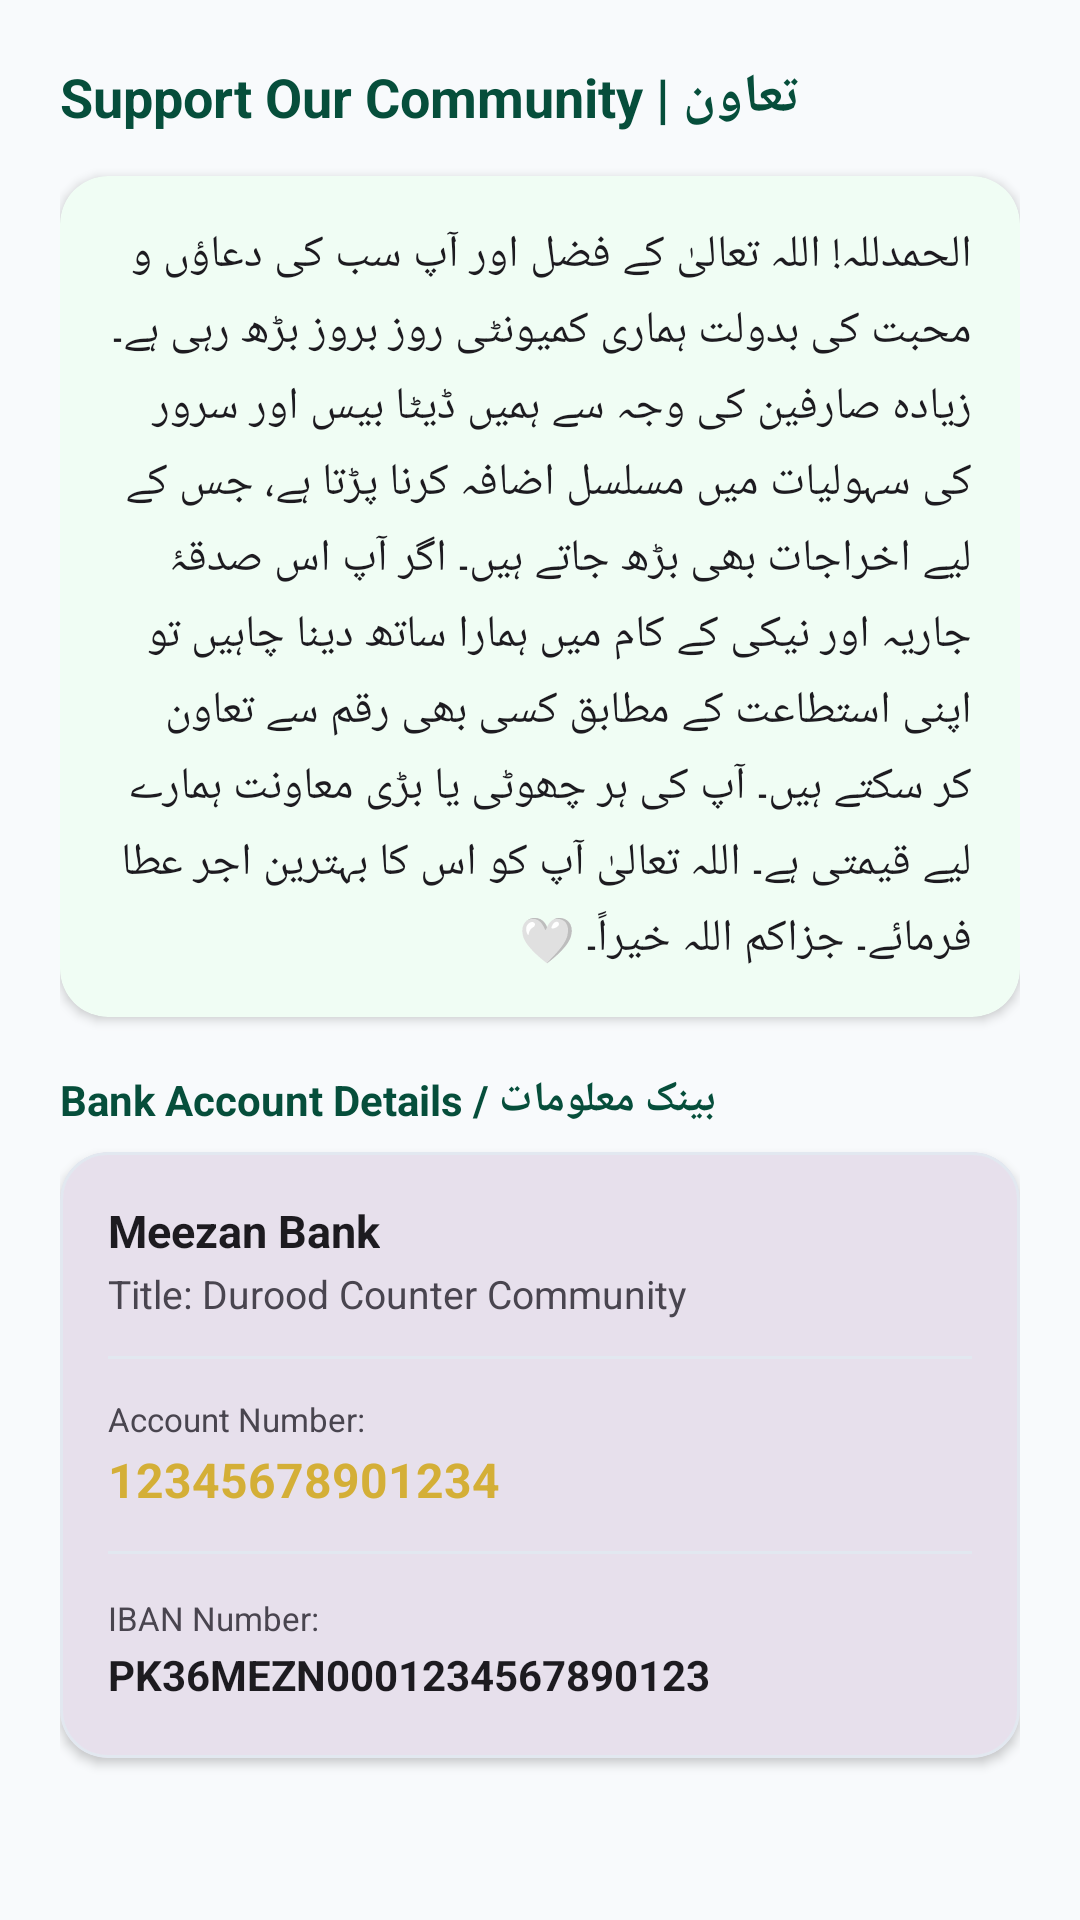

Layout XML and referenced resources for this Android screen:
<!-- AndroidManifest.xml: application theme Theme.DuroodCounter -->
<!-- res/layout/dialog_donation.xml -->
<?xml version="1.0" encoding="utf-8"?>
<ScrollView xmlns:android="http://schemas.android.com/apk/res/android"
    xmlns:app="http://schemas.android.com/apk/res-auto"
    android:layout_width="match_parent"
    android:layout_height="wrap_content"
    android:fillViewport="true">

    <LinearLayout
        android:layout_width="match_parent"
        android:layout_height="wrap_content"
        android:orientation="vertical"
        android:padding="20dp">

        
        <LinearLayout
            android:layout_width="match_parent"
            android:layout_height="wrap_content"
            android:gravity="center_vertical"
            android:orientation="horizontal">

            <TextView
                android:id="@+id/tvDonationTitle"
                android:layout_width="0dp"
                android:layout_height="wrap_content"
                android:layout_weight="1"
                android:text="Support Our Community | تعاون"
                android:textColor="?attr/colorPrimary"
                android:textSize="18sp"
                android:textStyle="bold" />
        </LinearLayout>

        
        <com.google.android.material.card.MaterialCardView
            android:layout_width="match_parent"
            android:layout_height="wrap_content"
            android:layout_marginTop="14dp"
            app:cardBackgroundColor="?attr/colorPrimaryContainer"
            app:cardCornerRadius="16dp"
            app:cardElevation="2dp"
            app:strokeWidth="0dp">

            <TextView
                android:id="@+id/tvUrduMessage"
                android:layout_width="match_parent"
                android:layout_height="wrap_content"
                android:lineSpacingExtra="5dp"
                android:padding="16dp"
                android:text="الحمدللہ! اللہ تعالیٰ کے فضل اور آپ سب کی دعاؤں و محبت کی بدولت ہماری کمیونٹی روز بروز بڑھ رہی ہے۔ زیادہ صارفین کی وجہ سے ہمیں ڈیٹا بیس اور سرور کی سہولیات میں مسلسل اضافہ کرنا پڑتا ہے، جس کے لیے اخراجات بھی بڑھ جاتے ہیں۔ اگر آپ اس صدقۂ جاریہ اور نیکی کے کام میں ہمارا ساتھ دینا چاہیں تو اپنی استطاعت کے مطابق کسی بھی رقم سے تعاون کر سکتے ہیں۔ آپ کی ہر چھوٹی یا بڑی معاونت ہمارے لیے قیمتی ہے۔ اللہ تعالیٰ آپ کو اس کا بہترین اجر عطا فرمائے۔ جزاکم اللہ خیراً۔ 🤍"
                android:textColor="?android:attr/textColorPrimary"
                android:textDirection="rtl"
                android:textSize="15sp" />
        </com.google.android.material.card.MaterialCardView>

        
        <TextView
            android:layout_width="wrap_content"
            android:layout_height="wrap_content"
            android:layout_marginTop="18dp"
            android:text="Bank Account Details / بینک معلومات"
            android:textColor="?attr/colorPrimary"
            android:textSize="14sp"
            android:textStyle="bold" />

        
        <com.google.android.material.card.MaterialCardView
            android:layout_width="match_parent"
            android:layout_height="wrap_content"
            android:layout_marginTop="8dp"
            app:cardBackgroundColor="?attr/colorSurfaceVariant"
            app:cardCornerRadius="16dp"
            app:cardElevation="2dp"
            app:strokeColor="@color/divider_color"
            app:strokeWidth="1dp">

            <LinearLayout
                android:layout_width="match_parent"
                android:layout_height="wrap_content"
                android:orientation="vertical"
                android:padding="16dp">

                
                <TextView
                    android:id="@+id/tvBankName"
                    android:layout_width="wrap_content"
                    android:layout_height="wrap_content"
                    android:text="Meezan Bank"
                    android:textColor="?android:attr/textColorPrimary"
                    android:textSize="15sp"
                    android:textStyle="bold" />

                <TextView
                    android:id="@+id/tvAccountTitle"
                    android:layout_width="wrap_content"
                    android:layout_height="wrap_content"
                    android:layout_marginTop="2dp"
                    android:text="Title: Durood Counter Community"
                    android:textColor="?android:attr/textColorSecondary"
                    android:textSize="13sp" />

                <View
                    android:layout_width="match_parent"
                    android:layout_height="1dp"
                    android:layout_marginVertical="12dp"
                    android:background="@color/divider_color" />

                
                <LinearLayout
                    android:id="@+id/llAccountRow"
                    android:layout_width="match_parent"
                    android:layout_height="wrap_content"
                    android:gravity="center_vertical"
                    android:orientation="horizontal">

                    <LinearLayout
                        android:layout_width="0dp"
                        android:layout_height="wrap_content"
                        android:layout_weight="1"
                        android:orientation="vertical">

                        <TextView
                            android:layout_width="wrap_content"
                            android:layout_height="wrap_content"
                            android:text="Account Number:"
                            android:textColor="?android:attr/textColorSecondary"
                            android:textSize="11sp" />

                        <TextView
                            android:id="@+id/tvAccountNumber"
                            android:layout_width="wrap_content"
                            android:layout_height="wrap_content"
                            android:layout_marginTop="2dp"
                            android:text="12345678901234"
                            android:textColor="@color/islamic_gold"
                            android:textSize="16sp"
                            android:textStyle="bold" />
                    </LinearLayout>

                    <ImageButton
                        android:id="@+id/ibCopyAccount"
                        android:layout_width="40dp"
                        android:layout_height="40dp"
                        android:background="?attr/selectableItemBackgroundBorderless"
                        android:contentDescription="Copy Account Number"
                        android:padding="8dp"
                        android:src="@drawable/ic_content_copy"
                        app:tint="?attr/colorPrimary" />
                </LinearLayout>

                <View
                    android:layout_width="match_parent"
                    android:layout_height="1dp"
                    android:layout_marginVertical="12dp"
                    android:background="@color/divider_color" />

                
                <LinearLayout
                    android:id="@+id/llIbanRow"
                    android:layout_width="match_parent"
                    android:layout_height="wrap_content"
                    android:gravity="center_vertical"
                    android:orientation="horizontal">

                    <LinearLayout
                        android:layout_width="0dp"
                        android:layout_height="wrap_content"
                        android:layout_weight="1"
                        android:orientation="vertical">

                        <TextView
                            android:layout_width="wrap_content"
                            android:layout_height="wrap_content"
                            android:text="IBAN Number:"
                            android:textColor="?android:attr/textColorSecondary"
                            android:textSize="11sp" />

                        <TextView
                            android:id="@+id/tvIbanNumber"
                            android:layout_width="wrap_content"
                            android:layout_height="wrap_content"
                            android:layout_marginTop="2dp"
                            android:text="PK36MEZN0001234567890123"
                            android:textColor="?android:attr/textColorPrimary"
                            android:textSize="14sp"
                            android:textStyle="bold" />
                    </LinearLayout>

                    <ImageButton
                        android:id="@+id/ibCopyIban"
                        android:layout_width="40dp"
                        android:layout_height="40dp"
                        android:background="?attr/selectableItemBackgroundBorderless"
                        android:contentDescription="Copy IBAN Number"
                        android:padding="8dp"
                        android:src="@drawable/ic_content_copy"
                        app:tint="?attr/colorPrimary" />
                </LinearLayout>

            </LinearLayout>
        </com.google.android.material.card.MaterialCardView>

    </LinearLayout>
</ScrollView>
<!-- resources referenced by this layout -->
<resources>
  <color name="divider_color">#E2E8F0</color>
  <color name="islamic_gold">#D4AF37</color>
  <style name="Theme.DuroodCounter" parent="Base.Theme.DuroodCounter" />
  <style name="Base.Theme.DuroodCounter" parent="Theme.Material3.Light.NoActionBar">
          <item name="colorPrimary">@color/islamic_green_primary</item>
          <item name="colorOnPrimary">@color/white</item>
          <item name="colorPrimaryContainer">@color/islamic_mint_light</item>
          <item name="colorOnPrimaryContainer">@color/islamic_green_dark</item>
          <item name="colorSecondary">@color/islamic_gold</item>
          <item name="colorOnSecondary">@color/black</item>
          <item name="android:windowBackground">@color/bg_light</item>
          <item name="android:statusBarColor">@color/islamic_green_dark</item>
          <item name="android:windowLightStatusBar">false</item>
      </style>
  <color name="islamic_green_primary">#064E3B</color>
  <color name="white">#FFFFFFFF</color>
  <color name="islamic_mint_light">#F0FDF4</color>
  <color name="islamic_green_dark">#022C22</color>
  <color name="black">#FF000000</color>
  <color name="bg_light">#F8FAFC</color>
</resources>
